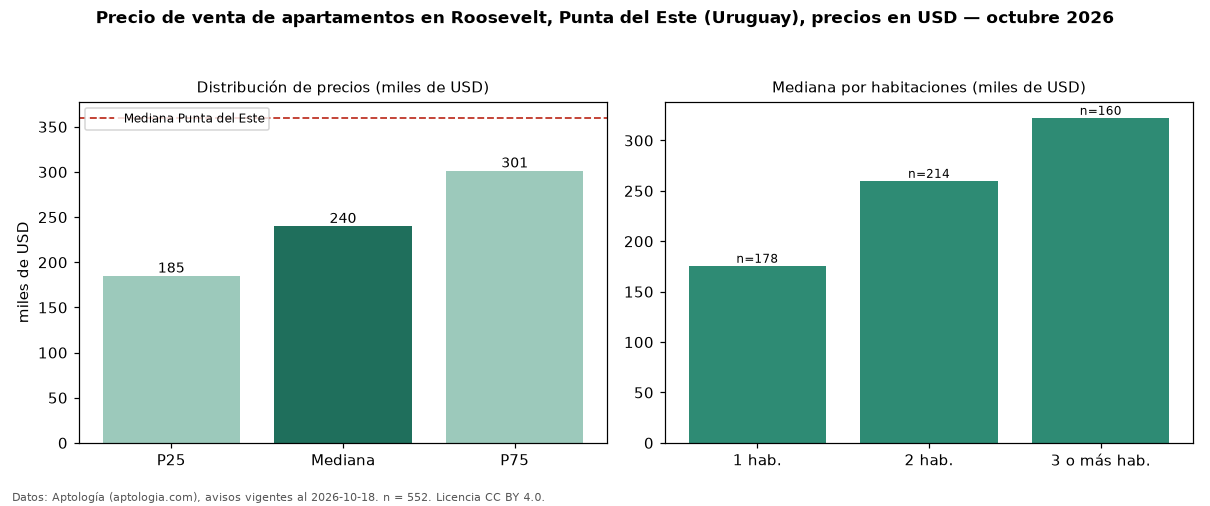

The file beside this chart, header and first rows:
seccion, metrica, valor, moneda, n
precio, p25, 185000, USD, 552
precio, mediana, 240000, USD, 552
precio, p75, 301402, USD, 552
precio, minimo, 107419, USD, 552
precio, maximo, 1100000, USD, 552
m2, mediana_precio_m2, 3091, USD, 491
m2, area_mediana_m2, 78.0, m2, 491
admin, mediana_admin_mes, 700.0, USD, 65
banos, mediana_banos, 2.0, , 
parqueadero, pct_con_parqueadero, 100.0, %, 335
habitaciones, 1, 175750, USD, 178
habitaciones, 2, 260000, USD, 214
habitaciones, 3+, 322500, USD, 160
ciudad, mediana_ciudad_referencia, 360000, USD, 
ciudad, mediana_m2_ciudad, 3604, USD, 
fuente, fecha_datos, 2026-10-18, , 
fuente, atribucion, https://www.aptologia.com/uy/venta/punta…, , 
fuente, licencia, CC BY 4.0, , 
